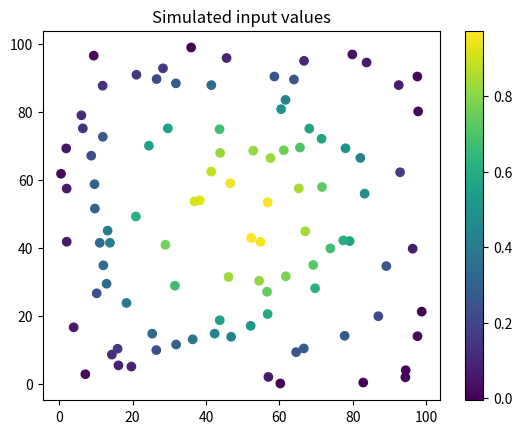

Source code (Python): (Note: this script raises an exception after producing the figure.)
%matplotlib inline

import numpy

numpy.random.seed(0)
x = 100 * numpy.random.rand(100)
numpy.random.seed(1)
y = 100 * numpy.random.rand(100)
values = numpy.sin(x/(10*numpy.pi)) * numpy.sin(y/(10*numpy.pi))
points = numpy.array([x,y]).T

import matplotlib.pyplot as plt
plt.scatter(x,y,c=values)
plt.colorbar()
plt.title("Simulated input values")
plt.show()

from gridkit import rect_grid

empty_grid = rect_grid.RectGrid(dx=5, dy=5)
data_grid = empty_grid.interp_from_points(points, values)

fig, axes = plt.subplots(1, 3, sharey=True, figsize=(12, 5))

for ax, method in zip(axes, ("nearest", "linear", "cubic")):
    import matplotlib.pyplot as plt
    data_grid = empty_grid.interp_from_points(
        points,
        values,
        method=method,
    )
    ax.imshow(data_grid, extent=data_grid.mpl_extent)
    ax.scatter(x, y, c=values, edgecolors='black')
    ax.set_title(method, fontdict={'fontsize': 30})

fig.tight_layout()
plt.show()